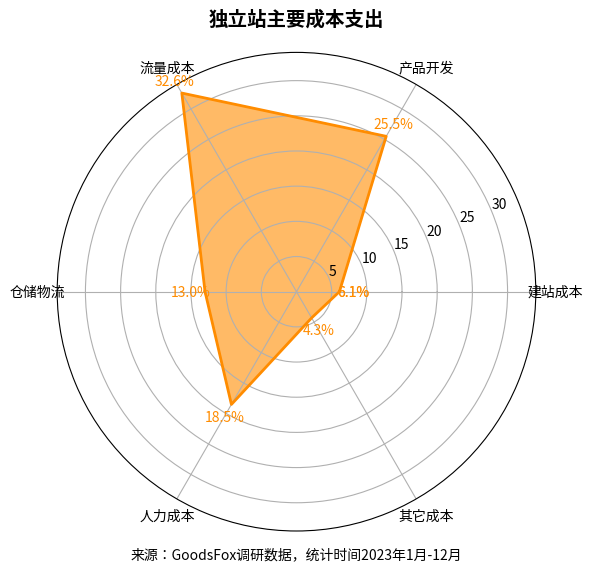

Reproduce this figure in Python.
import matplotlib.pyplot as plt
import numpy as np

labels_cost = ['建站成本', '产品开发', '流量成本', '仓储物流', '人力成本', '其它成本']
values_cost = [6.1, 25.5, 32.6, 13.0, 18.5, 4.3]
values_cost += values_cost[:1]
angles = np.linspace(0, 2 * np.pi, len(labels_cost), endpoint=False).tolist()
angles += angles[:1]

fig1, ax1 = plt.subplots(figsize=(6, 6), subplot_kw={'polar': True})
ax1.plot(angles, values_cost, color='darkorange', linewidth=2)
ax1.fill(angles, values_cost, color='darkorange', alpha=0.6)
ax1.set_thetagrids(np.degrees(angles[:-1]), labels_cost, fontsize=10)
ax1.set_title("独立站主要成本支出", fontsize=14, fontweight='bold', pad=20)

for angle, value in zip(angles, values_cost):
    ax1.text(angle, value + 2, f'{value:.1f}%', color='darkorange',ha='center', va='center', fontsize=10)

plt.figtext(0.5, 0.02, "来源：GoodsFox调研数据，统计时间2023年1月-12月", ha='center', fontsize=10)
plt.tight_layout()
plt.show()
